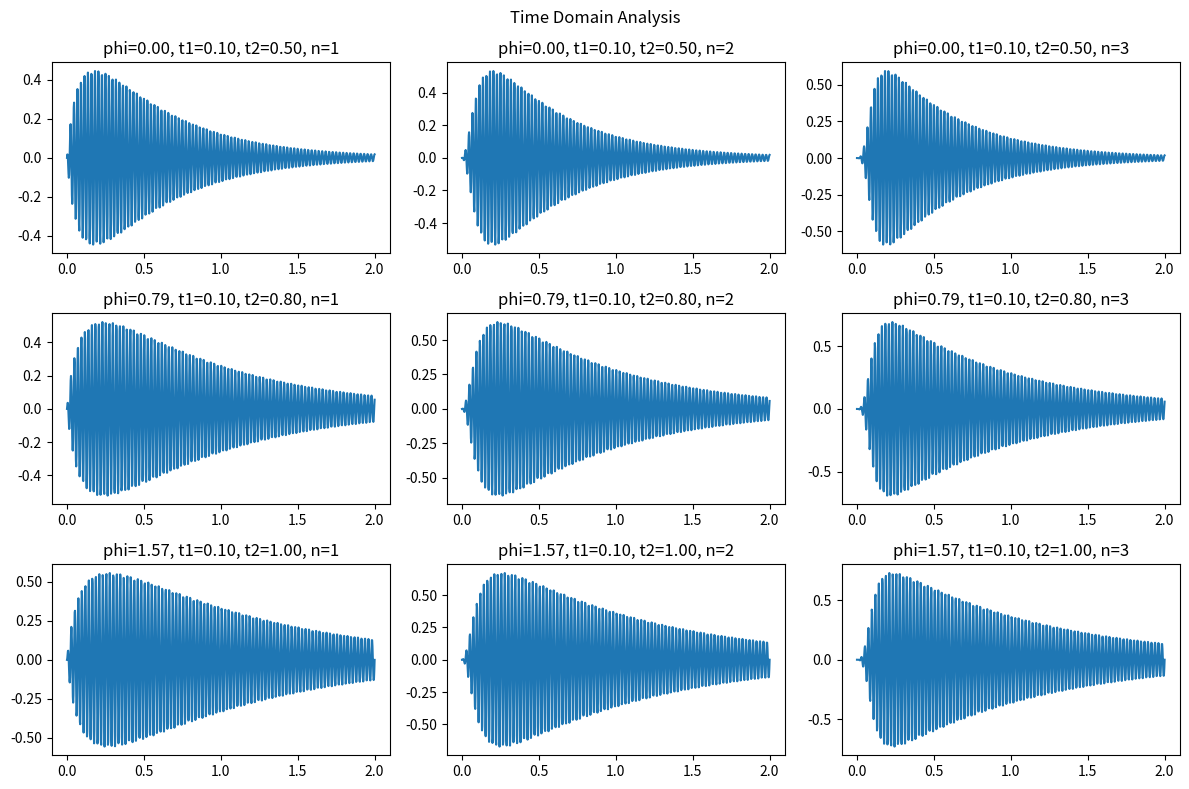
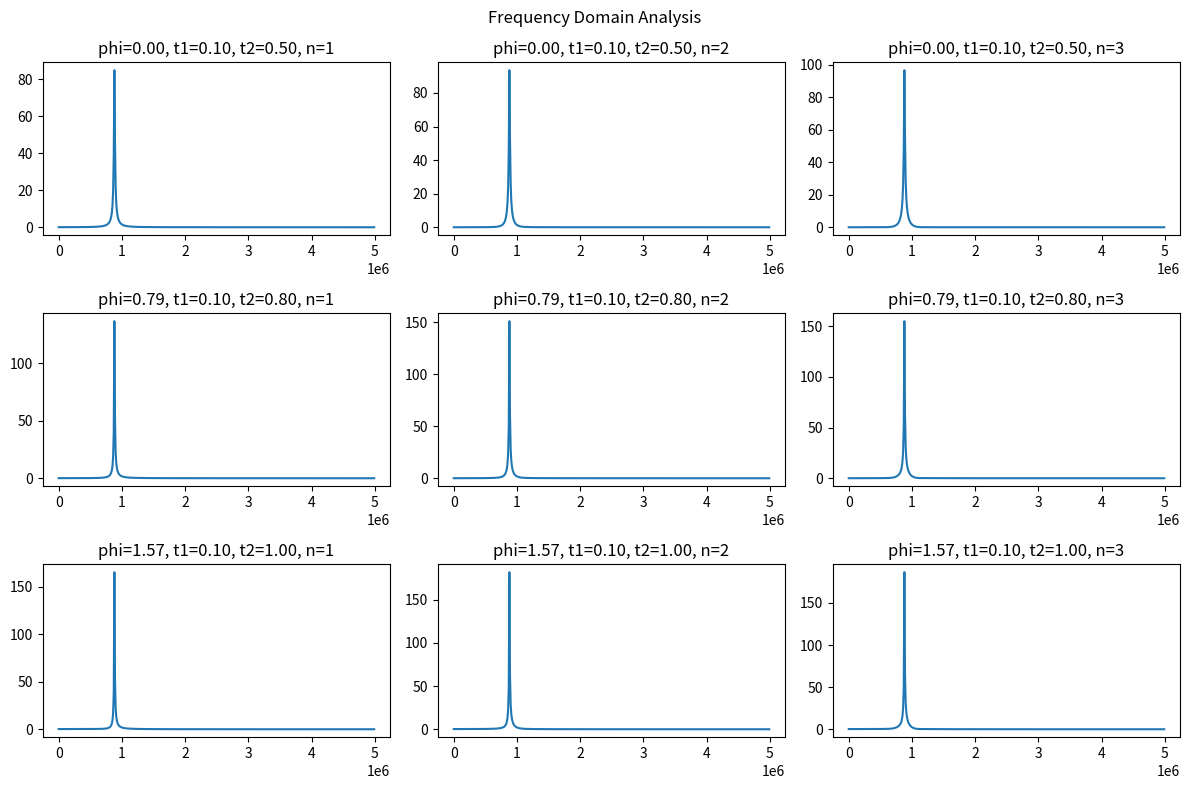

The script that saved these images, in order:
import numpy as np
import matplotlib.pyplot as plt

# Constants
A = 1.0  # Amplitude
K = 1.0  # Scaling factor
f = 257698  # Frequency
phi_values = [0, np.pi / 4, np.pi / 2]  # Phase angle
t1_values = [0.1, 0.2, 0.3]  # Time constant 1
t2_values = [0.5, 0.8, 1.0]  # Time constant 2
n_values = [1, 2, 3]  # Slope of the decaying sinusoid characteristic

# Determine the maximum number of iterations
num_iter = min(len(phi_values), len(t1_values), len(t2_values), len(n_values))
num_plots = num_iter * num_iter  # Number of subplots required

# Time domain analysis
t = np.linspace(0, 2, 1000)  # Time values for analysis

plt.figure(figsize=(12, 8))

for i in range(num_plots):
    phi_idx = i // num_iter  # Index for phi_values
    t1_idx = (i // num_iter ** 2) % num_iter  # Index for t1_values
    t2_idx = (i // num_iter) % num_iter  # Index for t2_values
    n_idx = i % num_iter  # Index for n_values

    phi = phi_values[phi_idx]
    t1 = t1_values[t1_idx]
    t2 = t2_values[t2_idx]
    n = n_values[n_idx]

    # Generate the signal
    w = A * K * (((t / t1) ** n) / (1 + ((t / t1) ** n))) * np.exp(-t / t2) * np.cos(2 * np.pi * f * t + phi)

    # Plot the signal in the time domain
    plt.subplot(num_iter, num_iter, i + 1)
    plt.plot(t, w)
    plt.title(f"phi={phi:.2f}, t1={t1:.2f}, t2={t2:.2f}, n={n}")

plt.suptitle("Time Domain Analysis")
plt.tight_layout()
plt.show()

# Frequency domain analysis
Fs = 10000000 # Sampling frequency
N = len(t)  # Number of samples
frequencies = np.fft.fftfreq(N, 1 / Fs)

plt.figure(figsize=(12, 8))

for i in range(num_plots):
    phi_idx = i // num_iter  # Index for phi_values
    t1_idx = (i // num_iter ** 2) % num_iter  # Index for t1_values
    t2_idx = (i // num_iter) % num_iter  # Index for t2_values
    n_idx = i % num_iter  # Index for n_values

    phi = phi_values[phi_idx]
    t1 = t1_values[t1_idx]
    t2 = t2_values[t2_idx]
    n = n_values[n_idx]

    # Generate the signal
    w = A * K * (((t / t1) ** n) / (1 + ((t / t1) ** n))) * np.exp(-t / t2) * np.cos(2 * np.pi * f * t + phi)

    # Compute the FFT
    spectrum = np.abs(np.fft.fft(w))

    # Plot the spectrum
    plt.subplot(num_iter, num_iter, i + 1)
    plt.plot(frequencies[:N//2], spectrum[:N//2])
    plt.title(f"phi={phi:.2f}, t1={t1:.2f}, t2={t2:.2f}, n={n}")

plt.suptitle("Frequency Domain Analysis")
plt.tight_layout()
plt.show()
